Labelled photos from "dataset_oiseaux", an image-classification folder in Yannickthomas0602/Yolo_projet_etude. The possible labels are: balbuzard, cormoran, heron, mouette goeland.

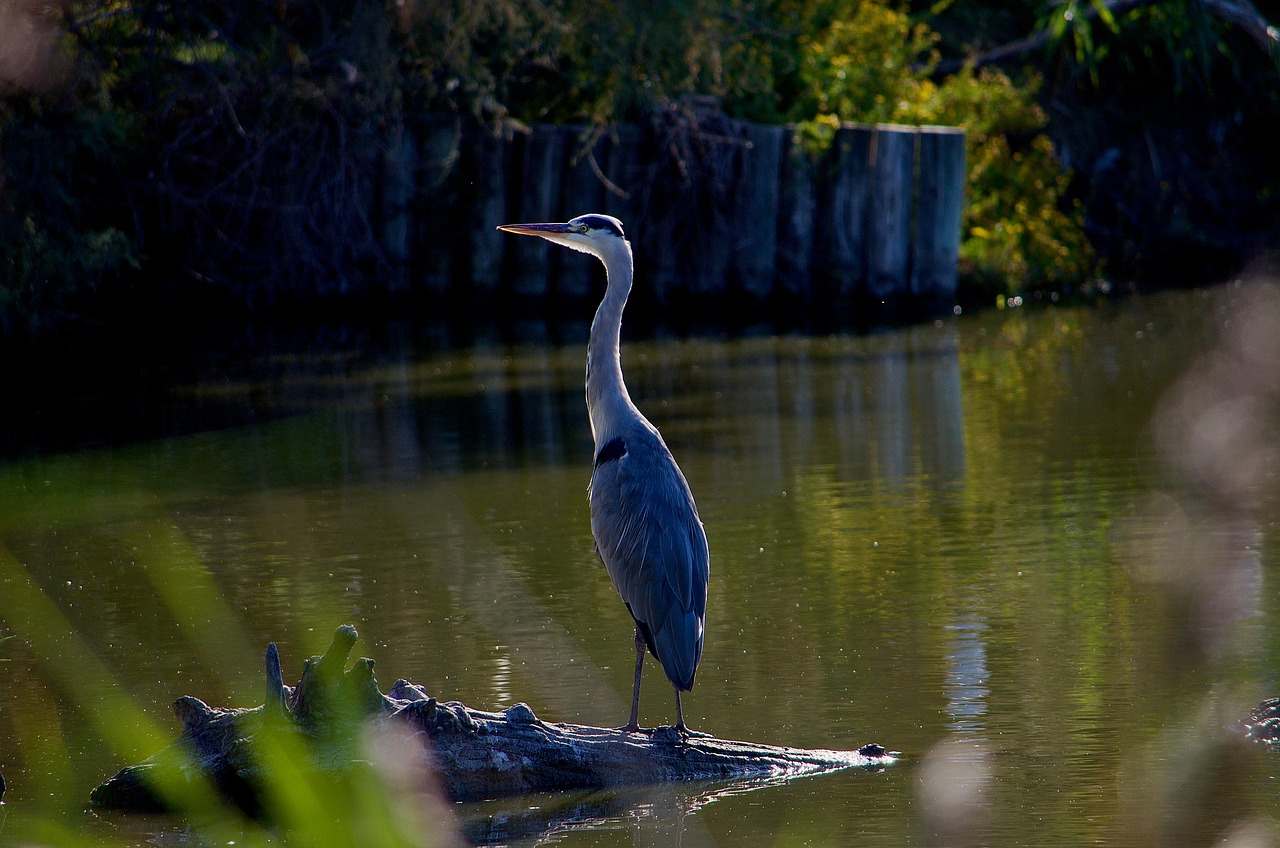
Label: heron

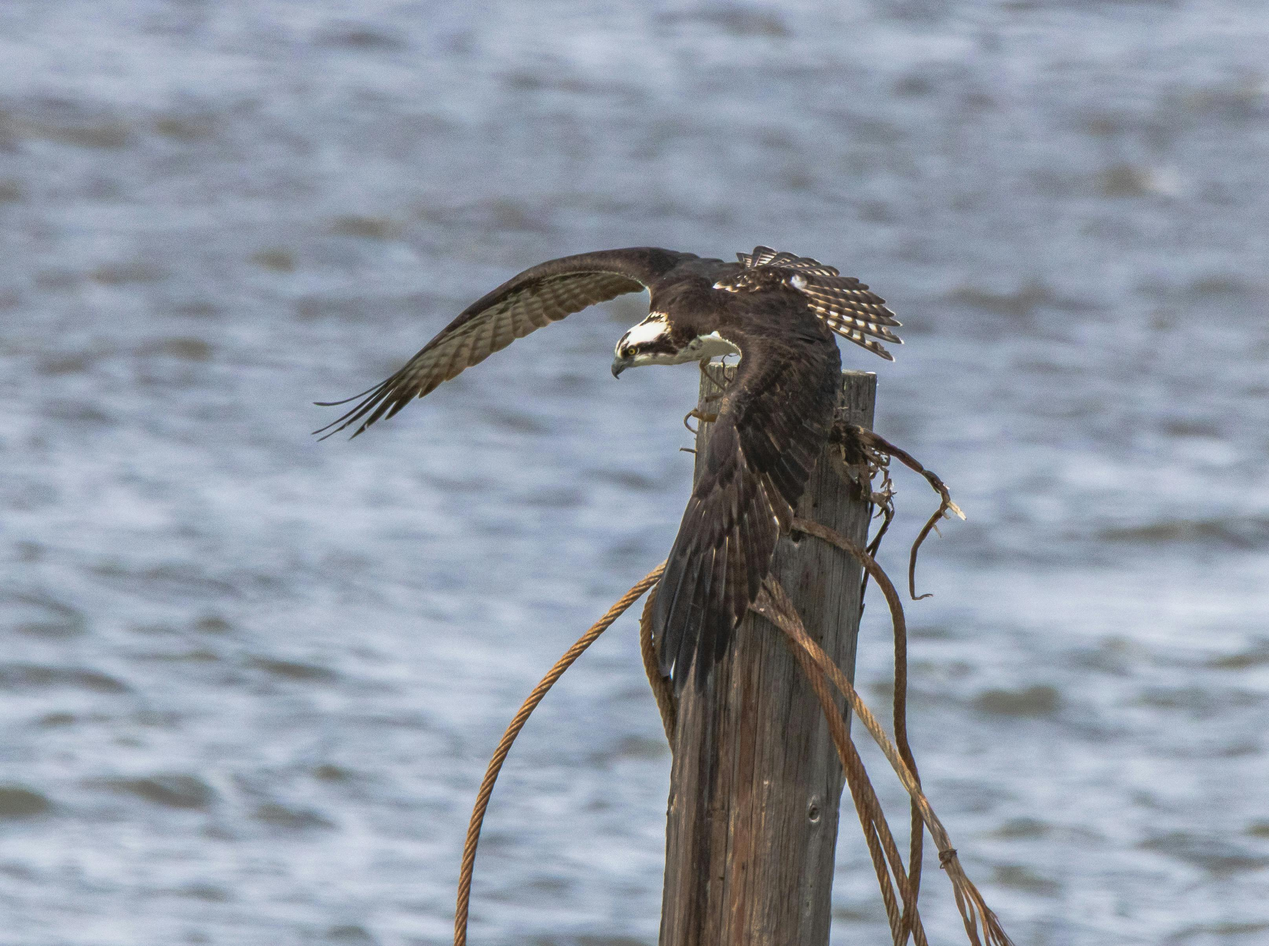
Label: balbuzard

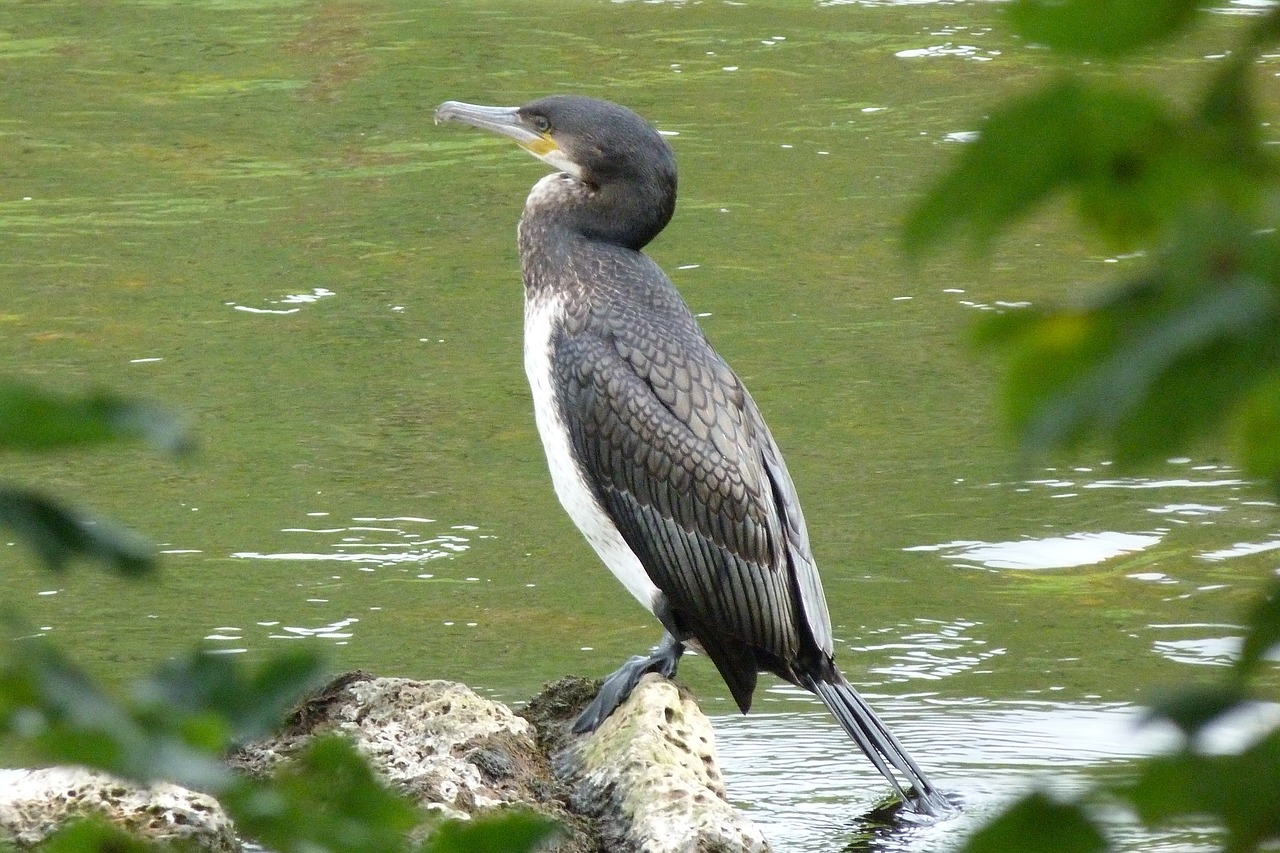
Label: cormoran

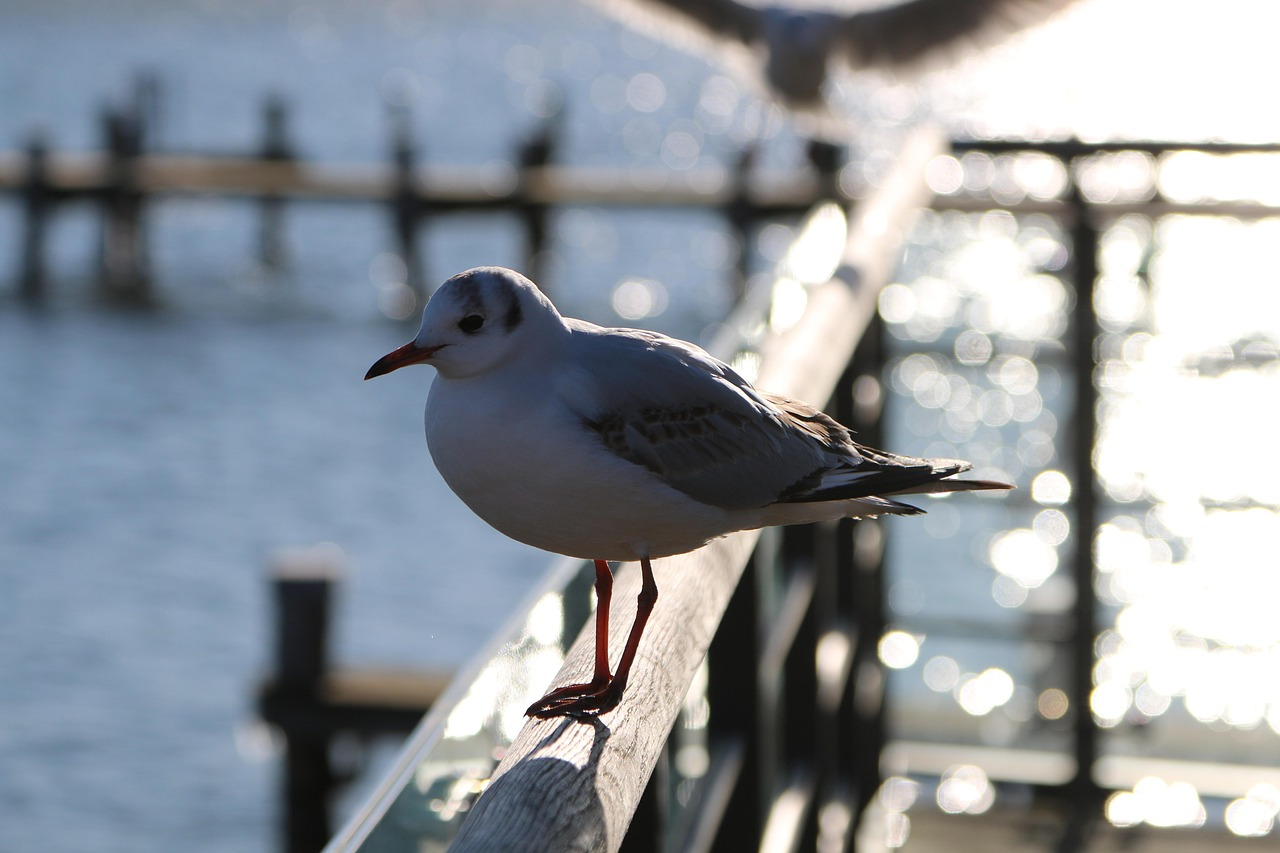
Label: mouette goeland

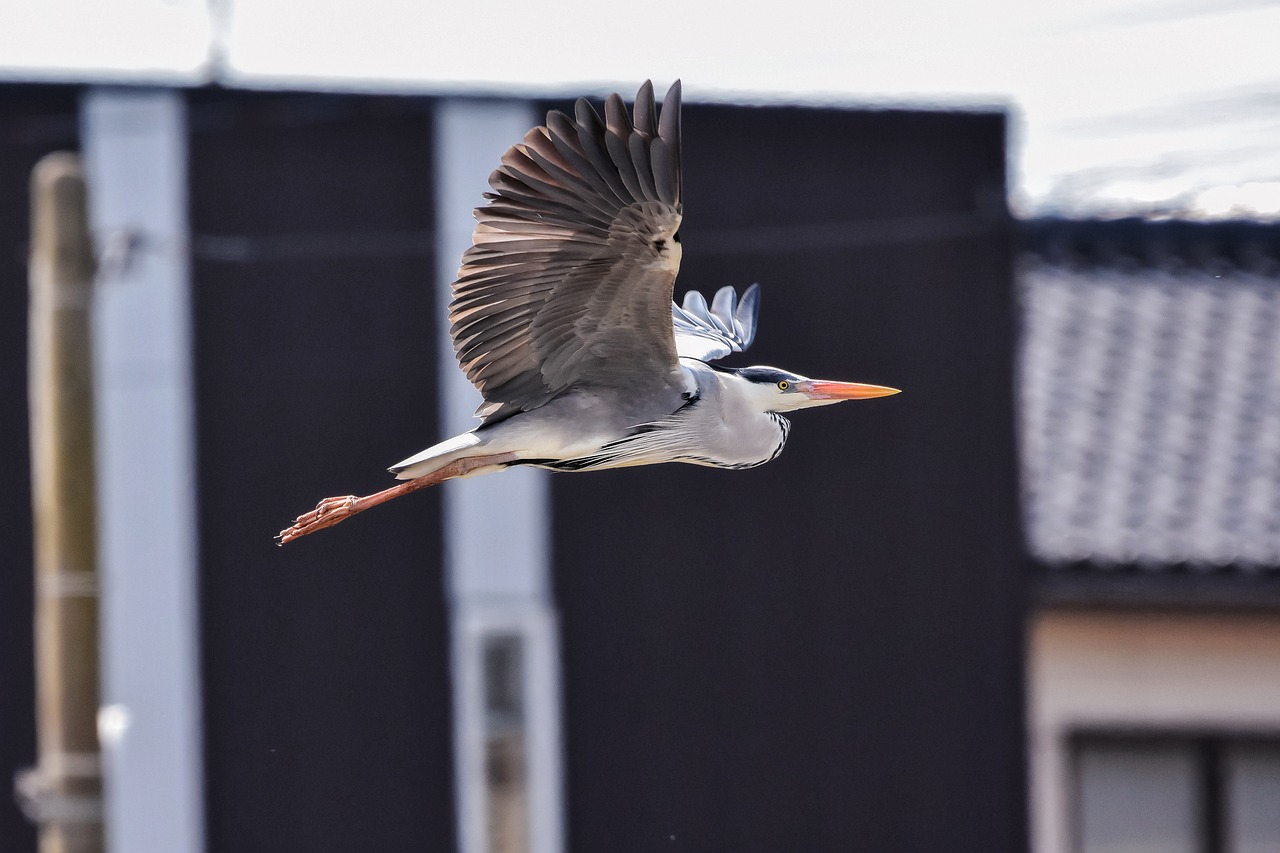
Label: heron

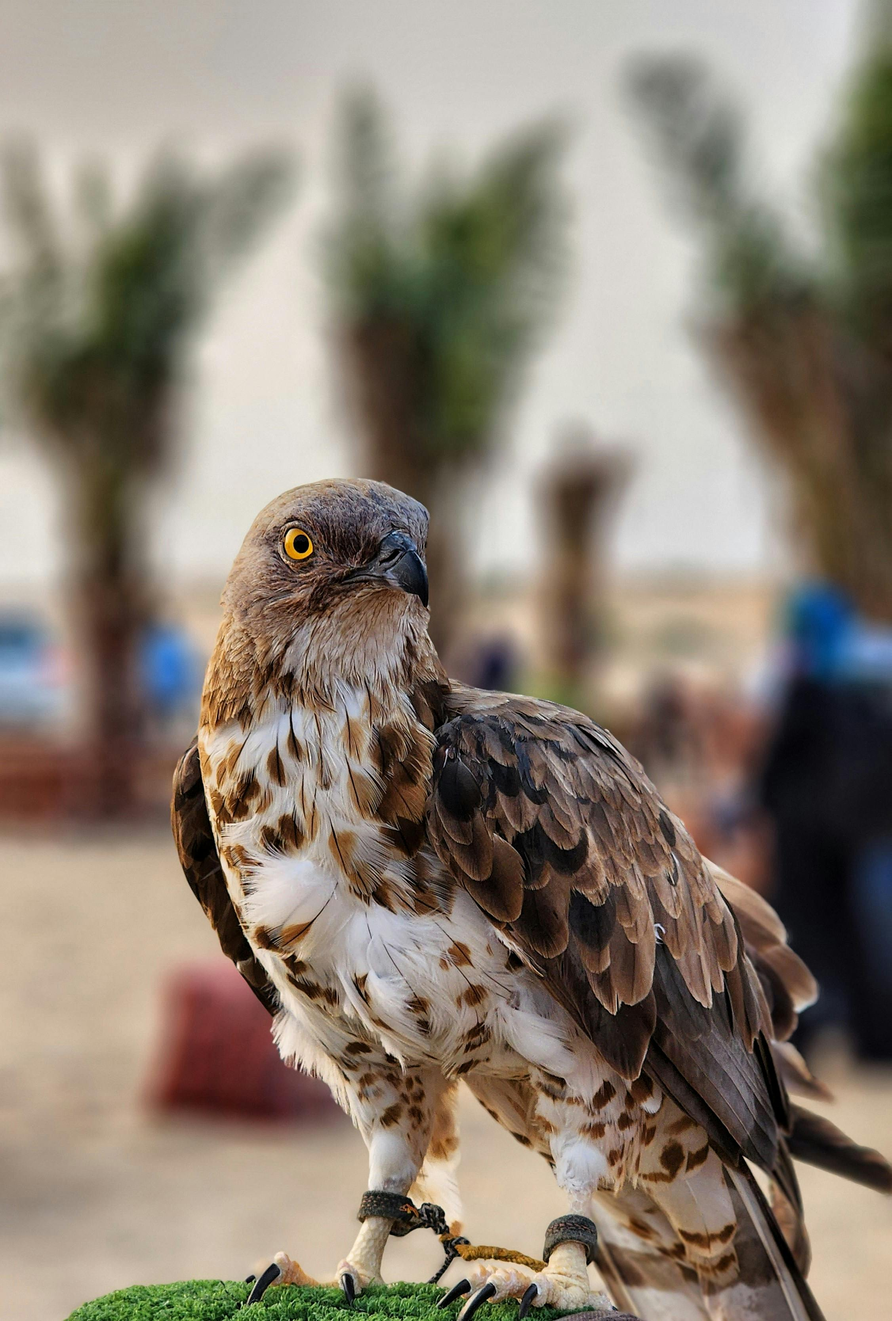
Label: balbuzard
